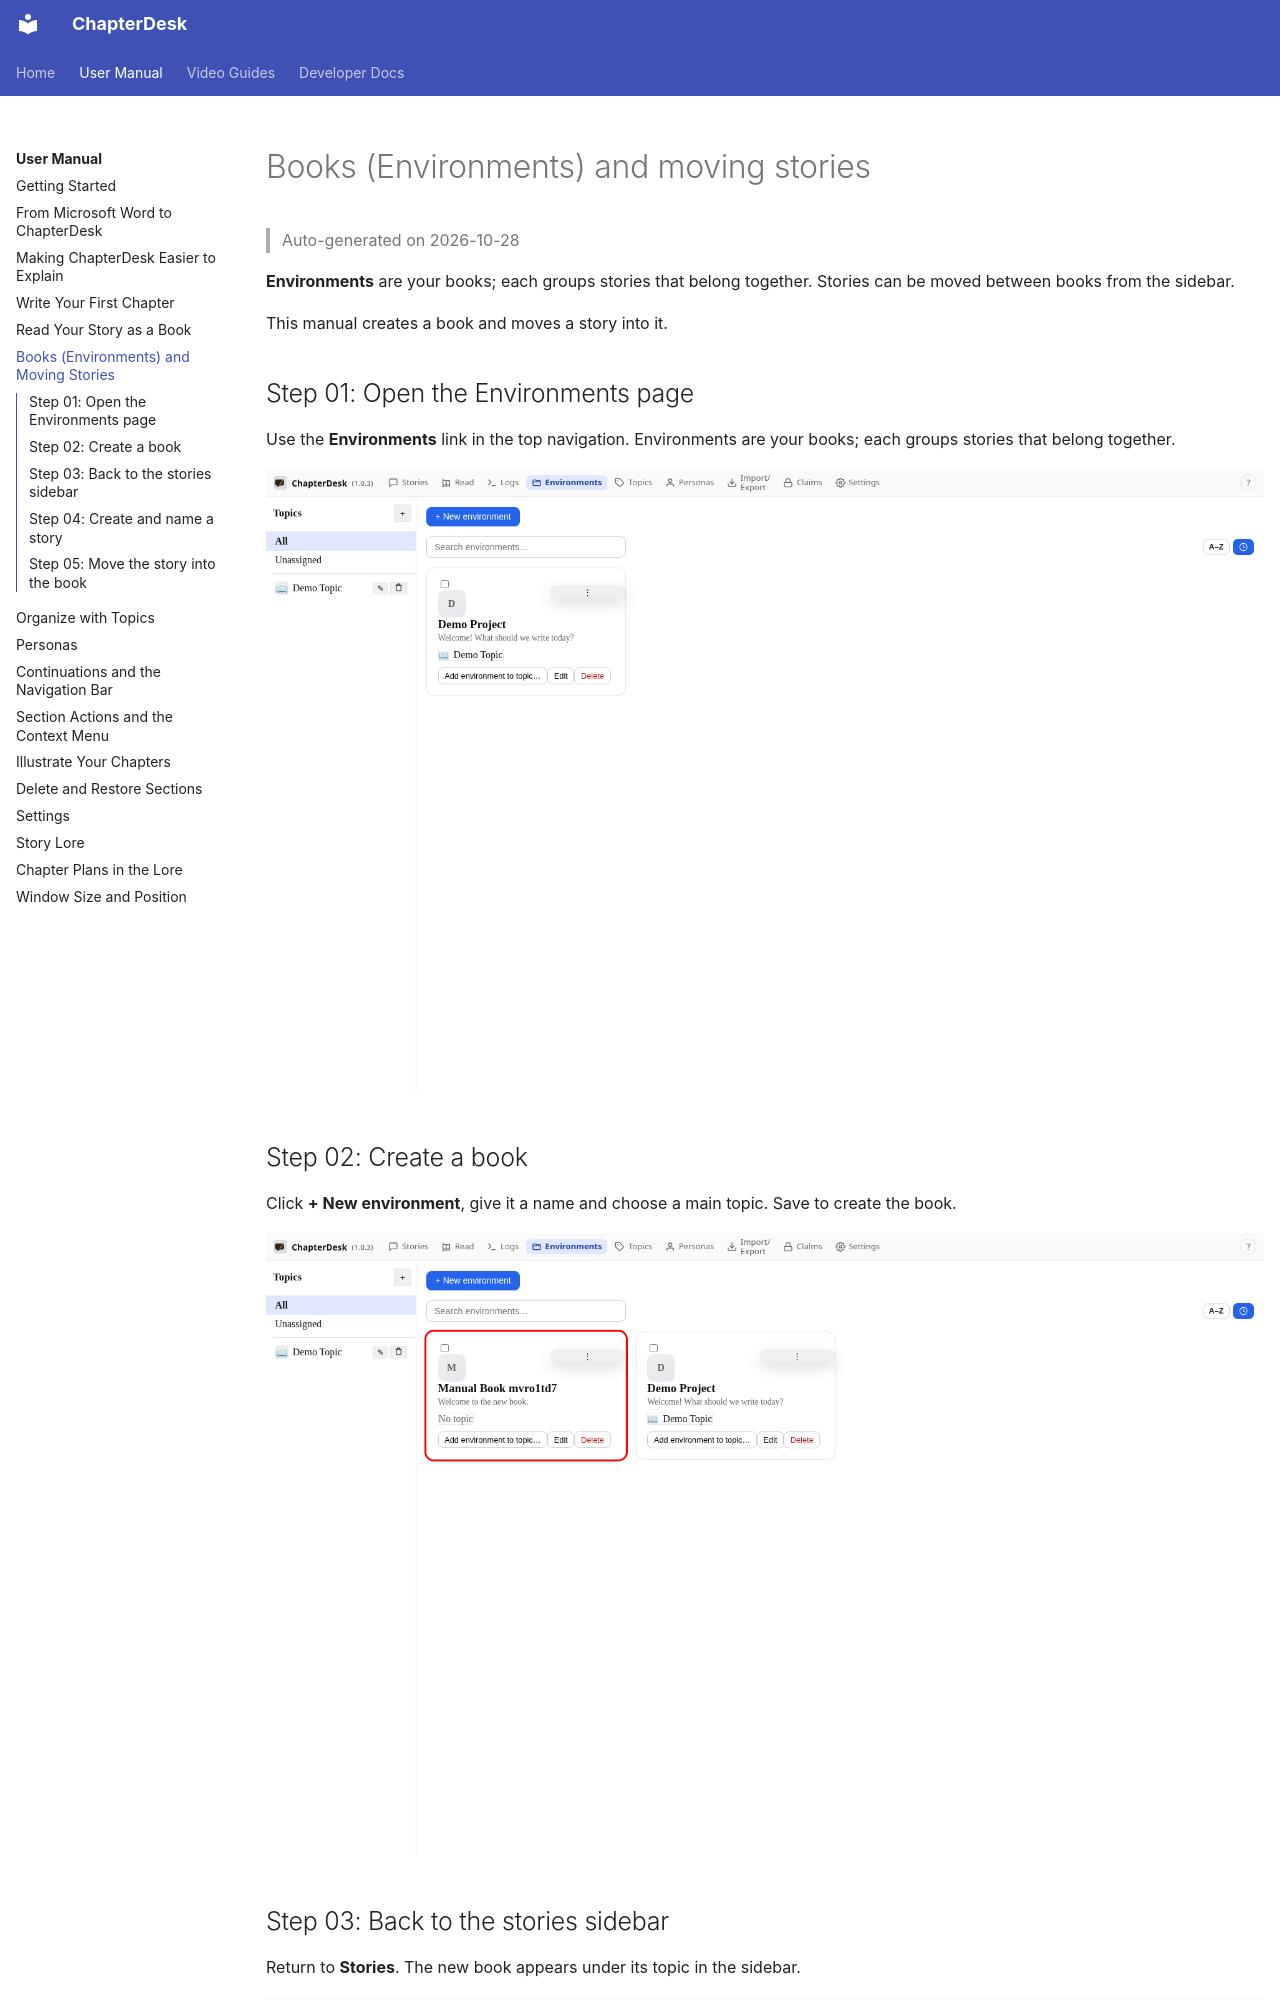

repository: aschoerk/chapterdesk · page: manuals/manual-environments/index.html · generator: mkdocs

# Books (Environments) and moving stories

> Auto-generated on 2026-10-28

**Environments** are your books; each groups stories that belong
together. Stories can be moved between books from the sidebar.

This manual creates a book and moves a story into it.

## Step 01: Open the Environments page

Use the **Environments** link in the top navigation. Environments are your books; each groups stories that belong together.

![Step 01](./screenshots/manual-environments/step-01.png)
